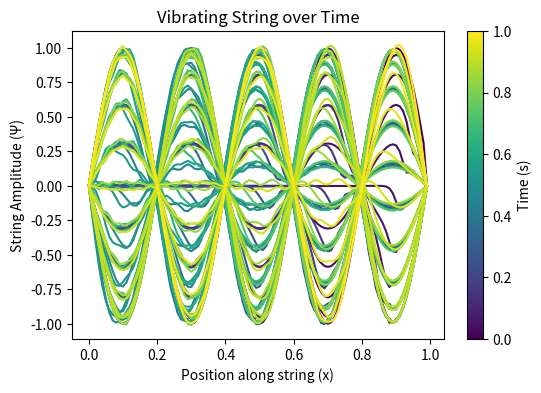

Write Python code to recreate this figure.
import numpy as np
import matplotlib.pyplot as plt

def wave_eq_deriv(state, t, dt=1e-3, c=1, L=1, N=100):
    """
    Compute the derivatives for the 1D wave equation, to use for a forward Euler integration scheme.
    Takes as arguments: 
     - current state vector [Ψ, Ψ_t];
     - current time t; 
     - wave speed c; 
     - string length L; 
     - number of spatial points N.
    Returns the derivatives [dΨ/dt, d^2 Ψ/dt^2] as a numpy array.
    """
    # psi, psi_t = state # unpack the state vector [Ψ, Ψ_t]
    psi = state[:, 0]
    psi_t = state[:, 1]
    psi[0] = 0 # boundary condition at x=0
    psi[-1] = 0 # boundary condition at x=L

    dx = L / N # spatial step size
    # dpsi_dt = psi_t # first deriv in time to update Ψ
    d2psi_dx2 = (np.roll(psi, -1) - 2 * psi + np.roll(psi, 1)) / dx**2 # second deriv in space
    dpsi_t_dt = c**2 * d2psi_dx2 # second deriv in time to update first deriv
    dpsi_dt = psi_t + dt * dpsi_t_dt # first deriv in time to update Ψ
    
    # Check that the boundary conditions remain satisfied
    assert psi[0] == 0, f"Expected 0 at the boundary, got {d2psi_dx2[0]}"
    assert psi[-1] == 0, f"Expected 0 at the boundary, got {d2psi_dx2[-1]}"
    
    return np.array([dpsi_dt, dpsi_t_dt])

def integrate_euler(deriv_func, state0, dt=1e-3, T_sim=10, **kwargs):
    """
    Integrate a system of ODEs using the forward Euler method.
    Takes as arguments:
     - deriv_func: function that computes the derivatives in time;
     - state0: initial state vector at time t=0;
     - dt: time step size;
     - T_sim: total simulation time;
     - kwargs: additional arguments to pass to deriv_func.
    Returns an array of states at each time step.
    """
    # Create the time array based on simulation time and time step size
    time = np.arange(0, T_sim, dt)
    # Create an array to hold the states at each time step
    states = np.zeros((len(time),) + state0.shape)
    # Fill it with the initial state
    states[0] = state0 
    print(np.shape(states), np.shape(state0))

    # Perform the forward Euler integration
    for i in range(1, len(time)):
        derivs = deriv_func(states[i-1], time[i-1], dt, **kwargs)
        # Update according to: new_state = old_state + dt * derivs
        state = states[i-1] + dt * np.transpose(derivs)
        # Save the updated state
        states[i] = state
    
    return time, states

c=1; L=1; N=100
dx = L/N
dt = 1e-4
T_sim = 2

psi0 = np.sin(5*np.pi*np.arange(N)*dx) # initial amplitudes Ψ
psi_t0 = np.zeros(N) # initial velocities Ψ_t are set to 0
state0 = np.transpose([psi0, psi_t0]) # initial state vector [Ψ, Ψ_t]

time, states = integrate_euler(wave_eq_deriv, state0=state0, dt=dt, T_sim=T_sim, c=c, L=L, N=N)


psis = states[:, :, 0]  # Extract the amplitudes Ψ over time
fig, ax = plt.subplots(figsize=(6, 4))
for i in range(0, len(time), len(time)//100):
    ax.plot(np.arange(N)*dx, psis[i], color=plt.cm.viridis(i/len(time)))
ax.set_xlabel('Position along string (x)')
ax.set_ylabel('String Amplitude (Ψ)')
ax.set_title('Vibrating String over Time')
# label=f't={time[i]:.2f}s', 
fig.colorbar(plt.cm.ScalarMappable(cmap='viridis'), ax=ax, label='Time (s)')
plt.show()
